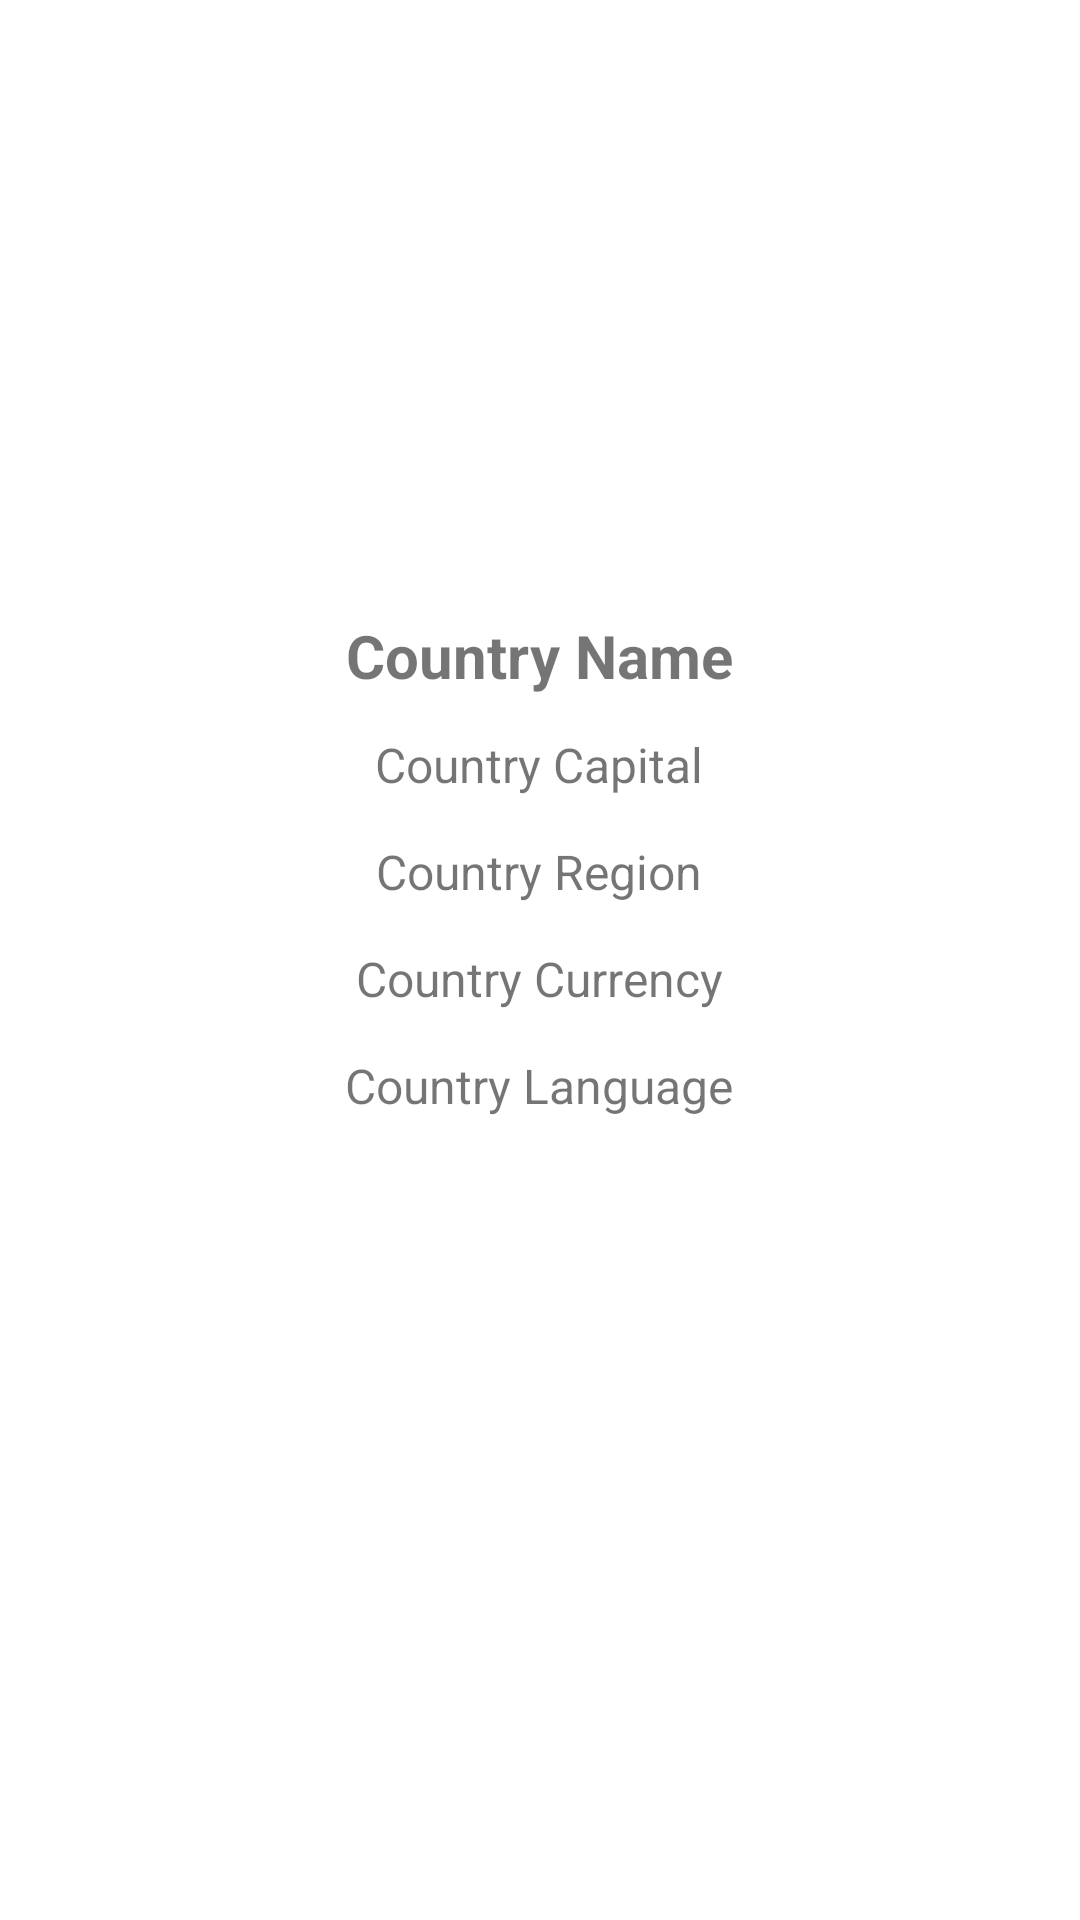

Layout XML and referenced resources for this Android screen:
<!-- AndroidManifest.xml: application theme Theme.UlkeUyqulamasi -->
<!-- res/layout/fragment_country.xml -->
<?xml version="1.0" encoding="utf-8"?>
<layout
    xmlns:android="http://schemas.android.com/apk/res/android"
    xmlns:tools="http://schemas.android.com/tools">
<RelativeLayout
    android:id="@+id/too"
    android:layout_width="match_parent"
    android:layout_height="match_parent"
    tools:context=".view.CountryFragment">

    <ImageView
        android:id="@+id/countryImage"
        android:layout_width="match_parent"
        android:layout_height="wrap_content"
        android:src="@mipmap/ic_launcher_round"
        android:paddingTop="10dp"
        android:layout_alignParentTop="true"
        android:scaleType="fitCenter"
        android:minHeight="200dp">

    </ImageView>

    <TextView
        android:id="@+id/countryName"
        android:layout_width="wrap_content"
        android:layout_height="wrap_content"
        android:layout_below="@id/countryImage"
        android:layout_centerHorizontal="true"
        android:layout_margin="5dp"
        android:text="Country Name"
        android:textSize="20sp"
        android:textStyle="bold">

    </TextView>

    <TextView
        android:id="@+id/countryCapital"
        android:layout_width="wrap_content"
        android:layout_height="wrap_content"
        android:layout_below="@id/countryName"
        android:layout_centerHorizontal="true"
        android:layout_margin="7dp"
        android:text="Country Capital"
        android:textSize="16sp"
        >

    </TextView>

    <TextView
        android:id="@+id/countryRegion"
        android:layout_width="wrap_content"
        android:layout_height="wrap_content"
        android:layout_below="@id/countryCapital"
        android:layout_centerHorizontal="true"
        android:layout_margin="7dp"
        android:text="Country Region"
        android:textSize="16sp"
      >

    </TextView>
    <TextView
        android:id="@+id/countryCurrency"
        android:layout_width="wrap_content"
        android:layout_height="wrap_content"
        android:layout_below="@id/countryRegion"
        android:layout_centerHorizontal="true"
        android:layout_margin="7dp"
        android:text="Country Currency"
        android:textSize="16sp"
        >

    </TextView>
    <TextView
        android:id="@+id/countryLanguage"
        android:layout_width="wrap_content"
        android:layout_height="wrap_content"
        android:layout_below="@id/countryCurrency"
        android:layout_centerHorizontal="true"
        android:layout_margin="7dp"
        android:text="Country Language"
        android:textSize="16sp"
        >

    </TextView>





</RelativeLayout>
</layout>
<!-- resources referenced by this layout -->
<resources>
  <style name="Theme.UlkeUyqulamasi" parent="Theme.MaterialComponents.DayNight.DarkActionBar">
          
          <item name="colorPrimary">@color/purple_500</item>
          <item name="colorPrimaryVariant">@color/purple_700</item>
          <item name="colorOnPrimary">@color/white</item>
          
          <item name="colorSecondary">@color/teal_200</item>
          <item name="colorSecondaryVariant">@color/teal_700</item>
          <item name="colorOnSecondary">@color/black</item>
          
          <item name="android:statusBarColor">?attr/colorPrimaryVariant</item>
          
      </style>
  <!-- not gathered from this repository: default colours our renderer supplied (Android Studio template values) -->
  <color name="purple_500">#FF6200EE</color>
  <color name="purple_700">#FF3700B3</color>
  <color name="teal_200">#FF03DAC5</color>
  <color name="teal_700">#FF018786</color>
  <color name="black">#FF000000</color>
  <color name="white">#FFFFFFFF</color>
</resources>
